Image classification data set "Dataset Kelapa Sawit" (AnantawidyaPrayoga/Oil-Palm on GitHub). Class labels (6): empty bunch, overripe, ripe, rotten, underripe, unripe.

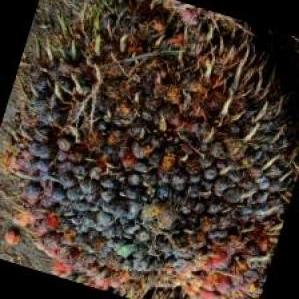
Label: rotten

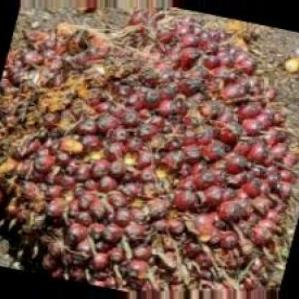
Label: underripe

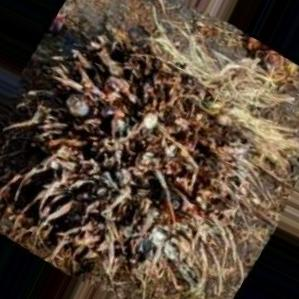
Label: empty bunch

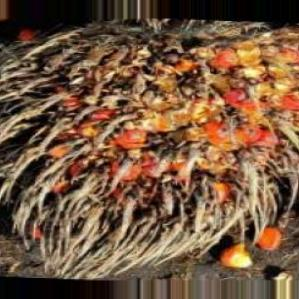
Label: overripe

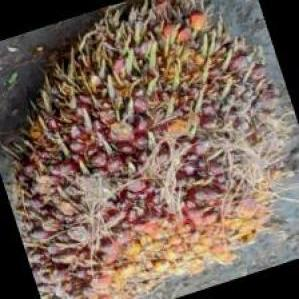
Label: unripe

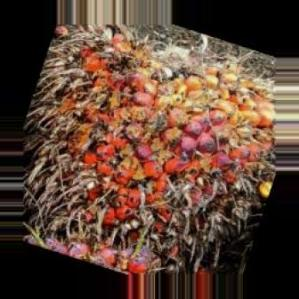
Label: ripe
